Run: headless pygame with SDL's dummy video driver; simulated clock (each Clock.tick advances the game by its frame time, no real sleeping); random seed 0; keys injected as events and as key.get_pressed() state; mouse plan: one left click at the window centre at the start of phase 2, then a move to the lower-right quarter at the start of phase 3.
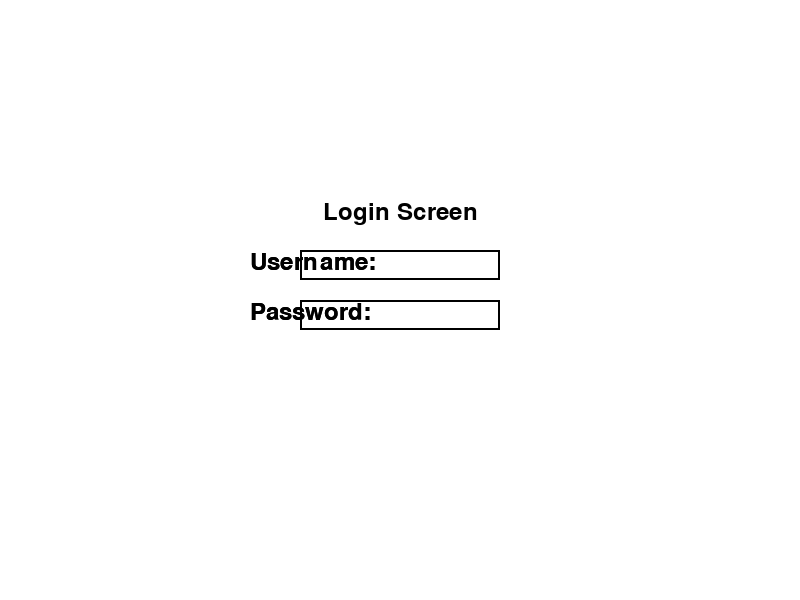
Frame 1 of 4 · flips 1–60 · no input
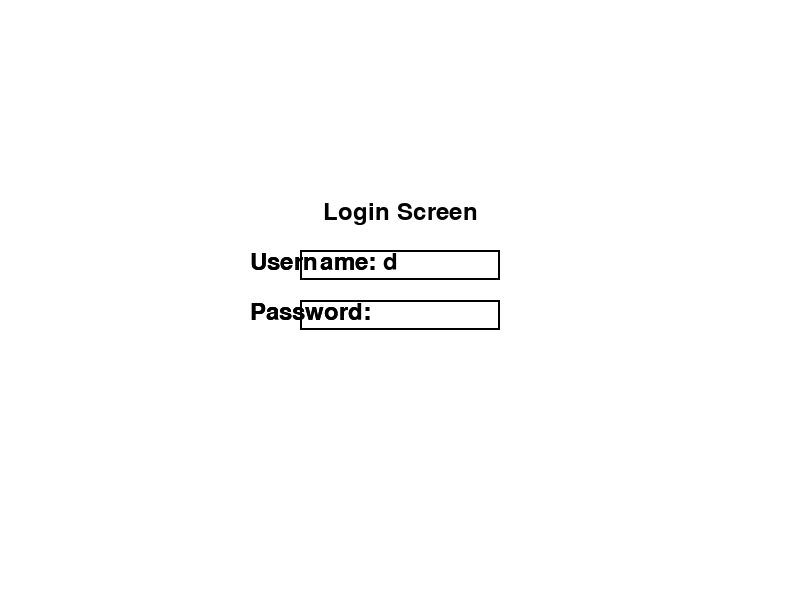
Frame 2 of 4 · flips 61–180 · clicked the window centre · tapped SPACE, RETURN · held RIGHT (→), D
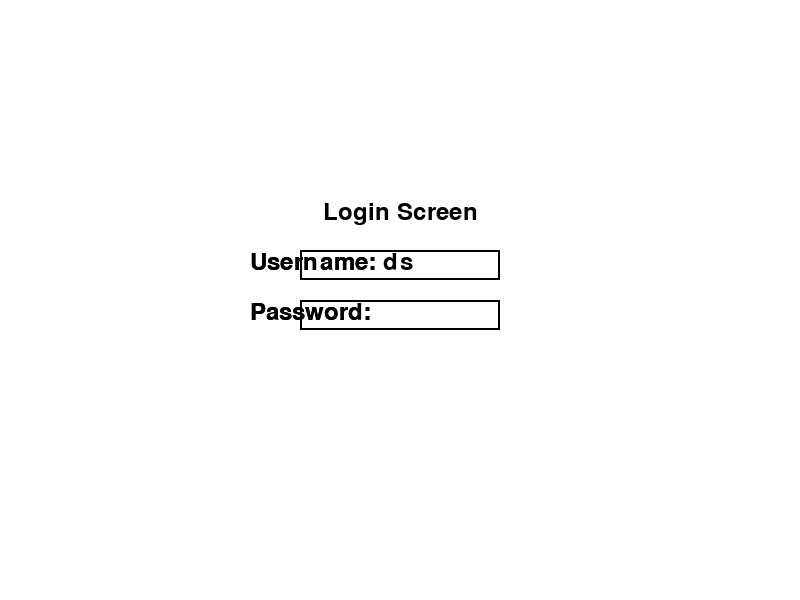
Frame 3 of 4 · flips 181–300 · moved the mouse to the lower-right quarter · held DOWN (↓), S
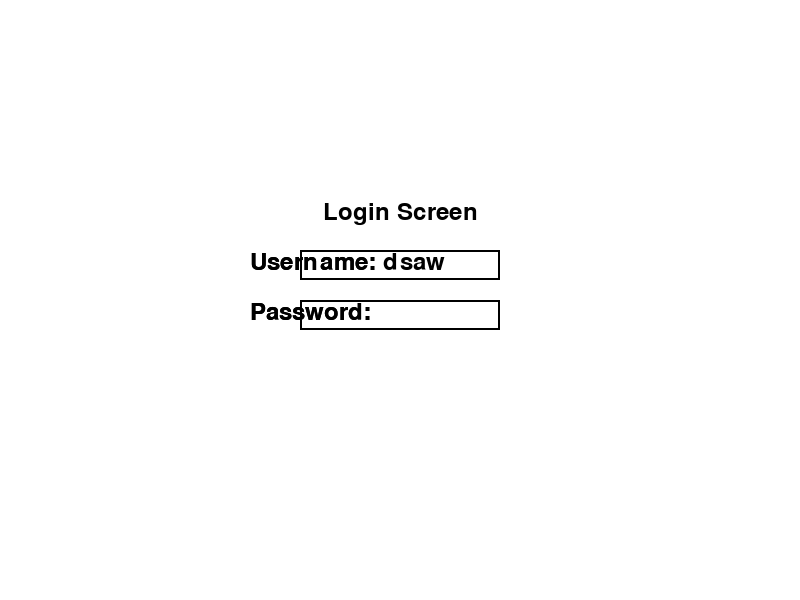
Frame 4 of 4 · flips 301–420 · held LEFT (←), A, UP (↑), W

The pygame program that drew these frames:

import pygame
import sys
import random

# Initialize Pygame
pygame.init()

# Constants
WIDTH, HEIGHT = 800, 600
CARD_WIDTH, CARD_HEIGHT = 50, 80
BUTTON_WIDTH, BUTTON_HEIGHT = 200, 50
FPS = 60
WHITE = (255, 255, 255)
BLACK = (0, 0, 0)

# Card class
class Card(pygame.sprite.Sprite):
    def __init__(self, suit, rank):
        super().__init__()
        self.image = pygame.Surface((CARD_WIDTH, CARD_HEIGHT))
        self.image.fill(WHITE)
        pygame.draw.rect(self.image, BLACK, (0, 0, CARD_WIDTH, CARD_HEIGHT), 2)
        font = pygame.font.Font(None, 36)
        text = font.render(f"{rank} of {suit}", True, BLACK)
        self.image.blit(text, (5, 5))
        self.rect = self.image.get_rect()

# Button class
class Button(pygame.sprite.Sprite):
    def __init__(self, x, y, width, height, text, action):
        super().__init__()
        self.image = pygame.Surface((width, height))
        self.image.fill(WHITE)
        pygame.draw.rect(self.image, BLACK, (0, 0, width, height), 2)
        font = pygame.font.Font(None, 36)
        text_render = font.render(text, True, BLACK)
        text_rect = text_render.get_rect(center=(width // 2, height // 2))
        self.image.blit(text_render, text_rect)
        self.rect = self.image.get_rect(topleft=(x, y))
        self.action = action

# Function to create a deck of cards
def create_deck():
    suits = ["Hearts", "Diamonds", "Clubs", "Spades"]
    ranks = ["2", "3", "4", "5", "6", "7", "8", "9", "10", "J", "Q", "K", "A"]
    deck = [Card(suit, rank) for suit in suits for rank in ranks]
    return deck

# Function to draw the cards on the screen
def draw_cards(cards, screen):
    for i, card in enumerate(cards):
        card.rect.x = 20 + i * (CARD_WIDTH + 10)
        card.rect.y = 250
        screen.blit(card.image, card.rect)

# Function to draw the button on the screen
def draw_button(button, screen):
    screen.blit(button.image, button.rect)

# Function to display the login screen
def show_login_screen(screen):
    font = pygame.font.Font(None, 36)
    text = font.render("Login Screen", True, BLACK)
    screen.blit(text, (WIDTH // 2 - text.get_width() // 2, 200))

    # Draw input boxes (for simplicity, just rectangles here)
    pygame.draw.rect(screen, BLACK, (WIDTH // 2 - 100, 250, 200, 30), 2)
    pygame.draw.rect(screen, BLACK, (WIDTH // 2 - 100, 300, 200, 30), 2)

    username_text = font.render("Username:", True, BLACK)
    screen.blit(username_text, (WIDTH // 2 - 150, 250))

    password_text = font.render("Password:", True, BLACK)
    screen.blit(password_text, (WIDTH // 2 - 150, 300))

    return pygame.Rect(WIDTH // 2 - 100, 250, 200, 30), pygame.Rect(WIDTH // 2 - 100, 300, 200, 30)

# Function to display the options screen
def show_options_screen(screen):
    font = pygame.font.Font(None, 36)
    text = font.render("Options Screen", True, BLACK)
    screen.blit(text, (WIDTH // 2 - text.get_width() // 2, 200))

# Function to display the menu
def show_menu(screen):
    font = pygame.font.Font(None, 74)
    text = font.render("Card Game Menu", True, BLACK)
    screen.blit(text, (WIDTH // 2 - text.get_width() // 2, 200))

    font = pygame.font.Font(None, 36)

    # Start Game button
    start_game_text = font.render("Start Game", True, BLACK)
    start_game_rect = start_game_text.get_rect(center=(WIDTH // 2, 300))
    screen.blit(start_game_text, start_game_rect)

    # Options button
    options_text = font.render("Options", True, BLACK)
    options_rect = options_text.get_rect(center=(WIDTH // 2, 350))
    screen.blit(options_text, options_rect)

    # Quit button
    quit_text = font.render("Quit", True, BLACK)
    quit_rect = quit_text.get_rect(center=(WIDTH // 2, 400))
    screen.blit(quit_text, quit_rect)

    return start_game_rect, options_rect, quit_rect

# Main login function
def login():
    screen = pygame.display.set_mode((WIDTH, HEIGHT))
    pygame.display.set_caption("Card Game - Login")
    clock = pygame.time.Clock()

    username = ""
    password = ""
    active_input = "username"

    while True:
        for event in pygame.event.get():
            if event.type == pygame.QUIT:
                pygame.quit()
                sys.exit()

            if event.type == pygame.KEYDOWN:
                if event.key == pygame.K_RETURN:
                    # Check the entered username and password
                    if username == "your_username" and password == "your_password":
                        return
                elif event.key == pygame.K_BACKSPACE:
                    if len(username) > 0 and active_input == "username":
                        username = username[:-1]
                    elif len(password) > 0 and active_input == "password":
                        password = password[:-1]
                elif event.unicode.isalnum() or event.unicode in "_-":
                    if active_input == "username" and len(username) < 20:
                        username += event.unicode
                    elif active_input == "password" and len(password) < 20:
                        password += event.unicode
                elif event.key == pygame.K_TAB:
                    # Switch active input field on Tab key press
                    active_input = "password" if active_input == "username" else "username"

        # Draw background
        screen.fill(WHITE)

        # Display login screen
        username_rect, password_rect = show_login_screen(screen)

        # Highlight the active input field
        if active_input == "username":
            pygame.draw.rect(screen, BLACK, (WIDTH // 2 - 100, 250, 200, 30), 2)
        elif active_input == "password":
            pygame.draw.rect(screen, BLACK, (WIDTH // 2 - 100, 300, 200, 30), 2)

        # Display entered username and password
        font = pygame.font.Font(None, 36)
        username_text = font.render(f"Username: {username}", True, BLACK)
        password_text = font.render(f"Password: {'*' * len(password)}", True, BLACK)

        screen.blit(username_text, (WIDTH // 2 - 150, 250))
        screen.blit(password_text, (WIDTH // 2 - 150, 300))

        pygame.display.flip()
        clock.tick(FPS)

# Main menu function
def main_menu():
    screen = pygame.display.set_mode((WIDTH, HEIGHT))
    pygame.display.set_caption("Card Game - Main Menu")
    clock = pygame.time.Clock()

    while True:
        for event in pygame.event.get():
            if event.type == pygame.QUIT:
                pygame.quit()
                sys.exit()

            if event.type == pygame.MOUSEBUTTONDOWN:
                if start_game_rect.collidepoint(event.pos):
                    return True
                elif options_rect.collidepoint(event.pos):
                    options_menu()
                elif quit_rect.collidepoint(event.pos):
                    pygame.quit()
                    sys.exit()

        # Draw background
        screen.fill(WHITE)

        # Display menu
        start_game_rect, options_rect, quit_rect = show_menu(screen)

        pygame.display.flip()
        clock.tick(FPS)

# Options menu function
def options_menu():
    screen = pygame.display.set_mode((WIDTH, HEIGHT))
    pygame.display.set_caption("Card Game - Options")
    clock = pygame.time.Clock()

    while True:
        for event in pygame.event.get():
            if event.type == pygame.QUIT:
                pygame.quit()
                sys.exit()

            if event.type == pygame.MOUSEBUTTONDOWN:
                if quit_rect.collidepoint(event.pos):
                    return

        # Draw background
        screen.fill(WHITE)

        # Display options screen
        show_options_screen(screen)

        pygame.display.flip()
        clock.tick(FPS)

# Main game function
def main():
    login()
    
    if not main_menu():
        return

    screen = pygame.display.set_mode((WIDTH, HEIGHT))
    pygame.display.set_caption("Simple Card Game")
    clock = pygame.time.Clock()

    # Create a deck of cards
    deck = create_deck()

    # Shuffle the deck
    random.shuffle(deck)

    # Player's hand
    player_hand = []

    # Deal initial hand (e.g., 5 cards)
    for _ in range(5):
        player_hand.append(deck.pop())

    # Create a button to go back to the menu
    back_to_menu_button = Button(20, 20, BUTTON_WIDTH, BUTTON_HEIGHT, "Back to Menu", "menu")

    # Sprite groups
    all_sprites = pygame.sprite.Group()
    all_sprites.add(player_hand)
    all_sprites.add(back_to_menu_button)

    # Sprite groups
    all_sprites = pygame.sprite.Group()
    all_sprites.add(player_hand)
    all_sprites.add(back_to_menu_button)

    # Game loop
    running = True
    while running:
        for event in pygame.event.get():
            if event.type == pygame.QUIT:
                running = False
            
            # Check for button click
            if event.type == pygame.MOUSEBUTTONDOWN and event.button == 1:
                pos = pygame.mouse.get_pos()
                if back_to_menu_button.rect.collidepoint(pos):
                    return  # Go back to the menu

        # Draw background
        screen.fill(WHITE)

        # Draw player's hand
        draw_cards(player_hand, screen)

        # Draw the button
        draw_button(back_to_menu_button, screen)

        pygame.display.flip()
        clock.tick(FPS)

    pygame.quit()
    sys.exit()

if __name__ == "__main__":
    main()
